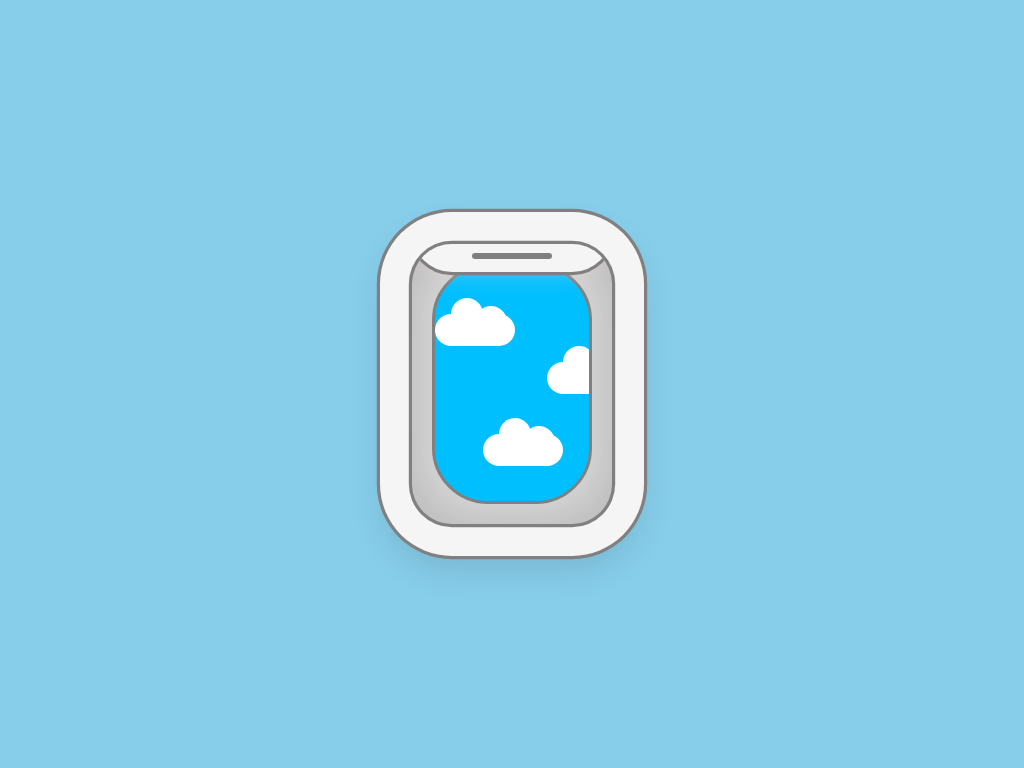

Here is a drawing made with CSS. Write the source that renders it.

<!-- file: window.html -->
<!DOCTYPE html>
<html lang="en">
<head>
  <meta charset="UTF-8">
  <meta http-equiv="X-UA-Compatible" content="IE=edge">
  <meta name="viewport" content="width=device-width, initial-scale=1.0">
  <title>window</title>
  <link rel="stylesheet" href="./window.css">
</head>
<body>
  <figure class="window">
    <div class="curtain"></div>
    <div class="outside">
      <span class="cloud"></span>
    </div>
  </figure>
</body>
</html>


/* file: window.css */
body {
  margin: 0;
  height: 100vh;
  display: flex;
  align-items: center;
  justify-content: center;
  background-color: skyblue;
}

.window {
  position: relative;
  font-size: 8px;
  width: 25em;
  height: 35em;
  background-color: gainsboro;
  border-radius: 5em;

  box-shadow:
  inset 0 0 8em hsla(0, 0%, 0%, 0.2),
  0 0 0 0.4em gray,
  0 0 0 4em whitesmoke,
  0 0 0 4.4em gray,
  0 2em 4em 4em hsla(0, 0%, 0%, 0.1);

  overflow: hidden;
}

.window .curtain {
  position: absolute;
  width: inherit;
  height: 30%;
  background-color: whitesmoke;
  border-radius: 5em;

  box-shadow:
  0 0 0 .4em #808080,
  0 0 3em rgba(248, 220, 220, 0.4);

  top: -20%;

  z-index: 1;
}

.window .curtain::before {
  content: "";
  position: absolute;
  width: 40%;
  height: .8em;
  background-color: gray;
  border-radius: .4em;
  left: calc((100% - 40%) / 2);
  bottom: 1.6em;
}

.window .outside {
  width: 20em;
  height: 30em;
  background-color: deepskyblue;
  position: relative;
  left: calc((100% - 20em) / 2);
  top: calc((100% - 30em) / 2);
  border-radius: 7em;
  box-sizing: border-box;
  border: 0.4em solid gray;
  overflow: hidden;
}

.outside .cloud {
  position: absolute;
  width: 10em;
  height: 4em;
  color: white;
  background-color: currentColor;
  top: 20%;
  border-radius: 4em;
}

.outside .cloud::before,
.outside .cloud::after {
  content: "";
  position: absolute;
  width: 4em;
  height: 4em;
  background-color: currentColor;
  border-radius: 50%;
}

.outside .cloud::before {
  top: -2em;
  left: 2em;
}

.outside .cloud::after {
  top: -1em;
  right: 1em;
}

.outside .cloud,
.outside .cloud::after,
.outside .cloud::before {
  box-shadow: 14em 6em,
  6em 15em;

  z-index: 1;
}
